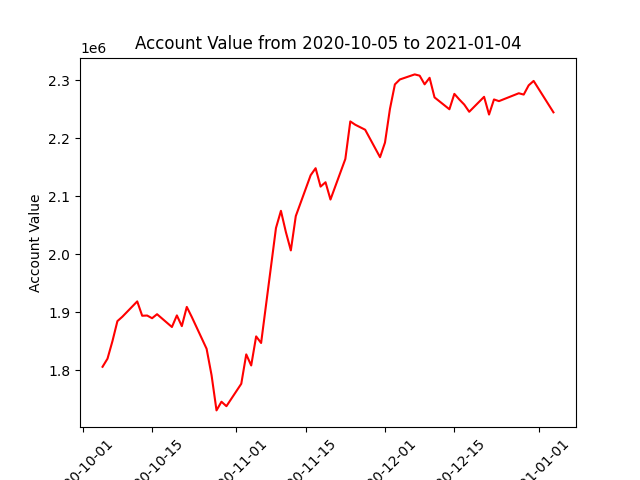

Source data for this figure (header and first rows):
datadate, account_value
20201005, 1806336
20201006, 1820329
20201007, 1850572
20201008, 1885005
20201009, 1892613
20201012, 1919019
20201013, 1894287
20201014, 1894667
20201015, 1890031
20201016, 1896944
20201019, 1874892
20201020, 1894875
20201021, 1876414
20201022, 1909502
20201023, 1892374
20201026, 1837352
20201027, 1791877
20201028, 1731200
20201029, 1746172
20201030, 1738457
20201102, 1777126
20201103, 1827711
20201104, 1808636
20201105, 1858712
20201106, 1847352
20201109, 2045447
20201110, 2075065
20201111, 2038447
20201112, 2006849
20201113, 2066010
20201116, 2136425
20201117, 2148520
20201118, 2116789
20201119, 2124305
20201120, 2094538
20201123, 2164407
20201124, 2229114
20201125, 2223406
20201127, 2214777
20201130, 2167477
20201201, 2192615
20201202, 2250559
20201203, 2292897
20201204, 2301382
20201207, 2310130
20201208, 2307948
20201209, 2293019
20201210, 2304285
20201211, 2270507
20201214, 2250069
20201215, 2276591
20201216, 2266916
20201217, 2258112
20201218, 2245713
20201221, 2271510
20201222, 2240959
20201223, 2266975
20201224, 2264058
20201228, 2277632
20201229, 2275360
... 3 more rows
